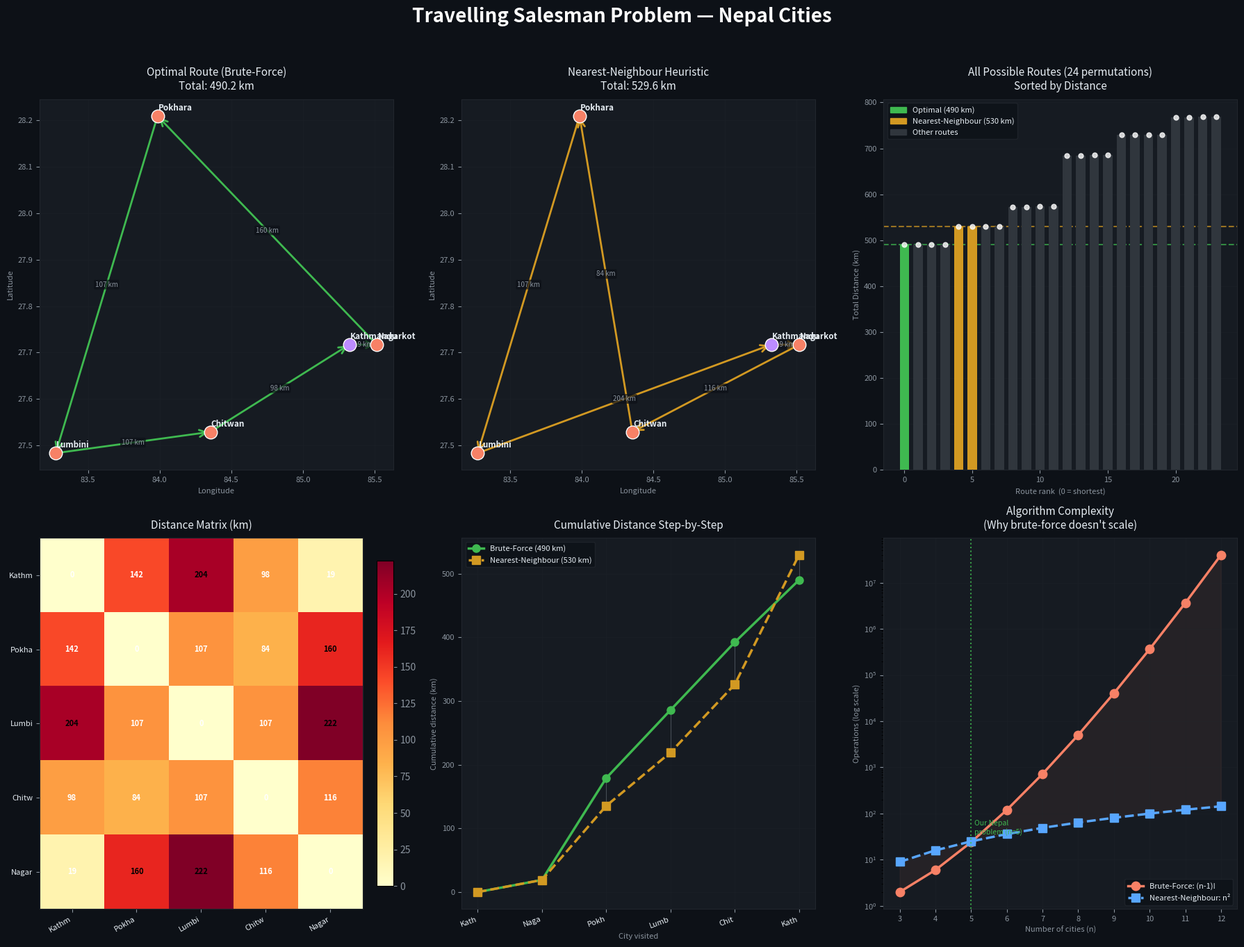

The script that saved this image:
import itertools
import math
import matplotlib 
import matplotlib.pyplot as plt
import matplotlib.patches as mpatches
import numpy as np

cities = {
    "Kathmandu": (27.7172, 85.3240),
    "Pokhara":   (28.2096, 83.9856),
    "Lumbini":   (27.4833, 83.2750),
    "Chitwan":   (27.5291, 84.3542),
    "Nagarkot":  (27.7167, 85.5167),
}

city_names = list(cities.keys())
n = len(city_names)

#  HAVERSINE DISTANCE — straight-line km between two GPS points

def haversine(city1, city2):
    R = 6371  # Earth radius in km
    lat1, lon1 = math.radians(city1[0]), math.radians(city1[1])
    lat2, lon2 = math.radians(city2[0]), math.radians(city2[1])
    dlat = lat2 - lat1
    dlon = lon2 - lon1
    a = math.sin(dlat / 2)**2 + math.cos(lat1) * math.cos(lat2) * math.sin(dlon / 2)**2
    return R * 2 * math.atan2(math.sqrt(a), math.sqrt(1 - a))

# Build full distance matrix
dist = {(i, j): haversine(cities[i], cities[j]) for i in city_names for j in city_names}

#  ALGORITHM 1: BRUTE-FORCE (exact optimal, works for small n)


def brute_force_tsp(start="Kathmandu"):
    other = [c for c in city_names if c != start]
    best_route, best_dist = None, float("inf")
    all_routes = []

    for perm in itertools.permutations(other):
        route = [start] + list(perm) + [start]
        total = sum(dist[route[i], route[i + 1]] for i in range(len(route) - 1))
        all_routes.append((total, route))
        if total < best_dist:
            best_dist = total
            best_route = route

    all_routes.sort()   # sorted from shortest to longest
    return best_route, best_dist, all_routes


#  ALGORITHM 2: NEAREST-NEIGHBOUR HEURISTIC (fast approximation)


def nearest_neighbour_tsp(start="Kathmandu"):
    unvisited = set(city_names)
    route = [start]
    unvisited.remove(start)
    total = 0
    current = start

    while unvisited:
        nearest = min(unvisited, key=lambda c: dist[current, c])
        total += dist[current, nearest]
        route.append(nearest)
        unvisited.remove(nearest)
        current = nearest

    total += dist[current, start]   # return to start
    route.append(start)
    return route, total

# ─────────────────────────────────────────────────────────────────────────────
#  CONSOLE OUTPUT
# ─────────────────────────────────────────────────────────────────────────────

def print_route(label, route, total):
    print(f"\n{'='*55}")
    print(f"  {label}")
    print(f"{'='*55}")
    for i in range(len(route) - 1):
        d = dist[route[i], route[i + 1]]
        print(f"  {route[i]:<15} → {route[i+1]:<15}  ({d:6.1f} km)")
    print(f"  {'─'*45}")
    print(f"  Total distance: {total:.1f} km")

# ─────────────────────────────────────────────────────────────────────────────
#  RUN ALGORITHMS
# ─────────────────────────────────────────────────────────────────────────────

bf_route, bf_dist, all_routes = brute_force_tsp()
nn_route, nn_dist = nearest_neighbour_tsp()

print_route("BRUTE-FORCE (Optimal)", bf_route, bf_dist)
print_route("NEAREST-NEIGHBOUR (Heuristic)", nn_route, nn_dist)

print(f"\n  Difference: {nn_dist - bf_dist:.1f} km  "
      f"({(nn_dist - bf_dist) / bf_dist * 100:.1f}% worse than optimal)")

# ─────────────────────────────────────────────────────────────────────────────
#  VISUALIZATION — 6 panels
# ─────────────────────────────────────────────────────────────────────────────

# Longitude = x axis, Latitude = y axis
lons = {c: cities[c][1] for c in city_names}
lats = {c: cities[c][0] for c in city_names}

# Color palette
C = {
    'bg':      '#0d1117',
    'panel':   '#161b22',
    'grid':    '#21262d',
    'text':    '#e6edf3',
    'muted':   '#8b949e',
    'optimal': '#3fb950',   # green  — brute-force best
    'nn':      '#d29922',   # yellow — nearest-neighbour
    'city':    '#f78166',   # red-orange — regular cities
    'start':   '#bc8cff',   # purple — start/end city
    'accent':  '#58a6ff',   # blue   — algorithm complexity
}

def style_ax(ax):
    """Apply dark theme to an axis."""
    ax.set_facecolor(C['panel'])
    for spine in ax.spines.values():
        spine.set_edgecolor(C['grid'])
    ax.tick_params(colors=C['muted'], labelsize=8)

def draw_route_map(ax, route, route_color, title):
    """Draw a city map with an arrow route on top."""
    style_ax(ax)

    # Draw route arrows with segment distance labels
    for i in range(len(route) - 1):
        x0, y0 = lons[route[i]],   lats[route[i]]
        x1, y1 = lons[route[i+1]], lats[route[i+1]]
        ax.annotate('', xy=(x1, y1), xytext=(x0, y0),
                    arrowprops=dict(arrowstyle='->', color=route_color,
                                   lw=2, mutation_scale=18))
        mx, my = (x0 + x1) / 2, (y0 + y1) / 2
        ax.text(mx, my, f"{dist[route[i], route[i+1]]:.0f} km",
                fontsize=7, color=C['muted'], ha='center', va='center',
                bbox=dict(boxstyle='round,pad=0.2', fc=C['bg'], ec='none', alpha=0.7))

    # Draw city dots
    for c in city_names:
        color = C['start'] if c == "Kathmandu" else C['city']
        ax.scatter(lons[c], lats[c], s=180, color=color, zorder=5,
                   edgecolors='white', linewidths=1)
        ax.text(lons[c] + 0.005, lats[c] + 0.012, c,
                fontsize=8.5, color=C['text'], fontweight='bold')

    ax.set_title(title, color=C['text'], fontsize=11, pad=10)
    ax.set_xlabel('Longitude', color=C['muted'], fontsize=8)
    ax.set_ylabel('Latitude',  color=C['muted'], fontsize=8)
    ax.grid(True, color=C['grid'], linewidth=0.5, alpha=0.5)

def cumulative_distances(route):
    """Build a list of cumulative distances along a route."""
    cum = [0]
    for i in range(len(route) - 1):
        cum.append(cum[-1] + dist[route[i], route[i + 1]])
    return cum



fig = plt.figure(figsize=(18, 14), facecolor=C['bg'])
fig.suptitle('Travelling Salesman Problem — Nepal Cities',
             fontsize=20, fontweight='bold', color='white', y=0.97)


# Optimal route map 
ax1 = fig.add_subplot(2, 3, 1)
draw_route_map(ax1, bf_route, C['optimal'],
               f'Optimal Route (Brute-Force)\nTotal: {bf_dist:.1f} km')


# Nearest-neighbour route map 
ax2 = fig.add_subplot(2, 3, 2)
draw_route_map(ax2, nn_route, C['nn'],
               f'Nearest-Neighbour Heuristic\nTotal: {nn_dist:.1f} km')


# bar + dot chart 
ax3 = fig.add_subplot(2, 3, 3)
style_ax(ax3)

route_dists = [r[0] for r in all_routes]
x_idx = np.arange(len(route_dists))

bar_colors = []
for i, d_val in enumerate(route_dists):
    if i == 0:
        bar_colors.append(C['optimal'])                    # best route
    elif abs(d_val - nn_dist) < 0.1:
        bar_colors.append(C['nn'])                         # nearest-neighbour
    else:
        bar_colors.append('#30363d')                       # all others

ax3.bar(x_idx, route_dists, color=bar_colors, width=0.7, zorder=3)
ax3.scatter(x_idx, route_dists, color='white', s=25, zorder=4, alpha=0.8)
ax3.axhline(bf_dist, color=C['optimal'], lw=1.5, linestyle='--', alpha=0.7)
ax3.axhline(nn_dist, color=C['nn'],      lw=1.5, linestyle='--', alpha=0.7)

ax3.set_title('All Possible Routes (24 permutations)\nSorted by Distance',
              color=C['text'], fontsize=11, pad=10)
ax3.set_xlabel('Route rank  (0 = shortest)', color=C['muted'], fontsize=8)
ax3.set_ylabel('Total Distance (km)',         color=C['muted'], fontsize=8)
ax3.grid(True, axis='y', color=C['grid'], linewidth=0.5, alpha=0.5)

legend_handles = [
    mpatches.Patch(color=C['optimal'], label=f'Optimal ({bf_dist:.0f} km)'),
    mpatches.Patch(color=C['nn'],      label=f'Nearest-Neighbour ({nn_dist:.0f} km)'),
    mpatches.Patch(color='#30363d',    label='Other routes'),
]
ax3.legend(handles=legend_handles, facecolor=C['bg'], edgecolor=C['grid'],
           labelcolor=C['text'], fontsize=8)



ax4 = fig.add_subplot(2, 3, 4)
style_ax(ax4)

matrix = np.array([[dist[c1, c2] for c2 in city_names] for c1 in city_names])
im = ax4.imshow(matrix, cmap='YlOrRd', aspect='auto')
short_names = [c[:5] for c in city_names]
ax4.set_xticks(range(n))
ax4.set_yticks(range(n))
ax4.set_xticklabels(short_names, rotation=30, ha='right', color=C['text'], fontsize=8)
ax4.set_yticklabels(short_names, color=C['text'], fontsize=8)

for i in range(n):
    for j in range(n):
        text_color = 'black' if matrix[i, j] > 150 else 'white'
        ax4.text(j, i, f"{matrix[i, j]:.0f}", ha='center', va='center',
                 fontsize=8, color=text_color, fontweight='bold')

plt.colorbar(im, ax=ax4, fraction=0.046, pad=0.04).ax.tick_params(colors=C['muted'])
ax4.set_title('Distance Matrix (km)', color=C['text'], fontsize=11, pad=10)


# ── Panel 5: Cumulative distance step-by-step ─────────────────────────────────
ax5 = fig.add_subplot(2, 3, 5)
style_ax(ax5)

bf_cum = cumulative_distances(bf_route)
nn_cum = cumulative_distances(nn_route)
steps  = list(range(len(bf_route)))
step_labels = [c[:4] for c in bf_route]

ax5.plot(steps, bf_cum, color=C['optimal'], marker='o', lw=2.5, markersize=8,
         label=f'Brute-Force ({bf_dist:.0f} km)', zorder=4)
ax5.plot(steps, nn_cum, color=C['nn'],      marker='s', lw=2.5, markersize=8,
         linestyle='--', label=f'Nearest-Neighbour ({nn_dist:.0f} km)', zorder=4)

for i in range(len(steps)):
    ax5.vlines(i, min(bf_cum[i], nn_cum[i]), max(bf_cum[i], nn_cum[i]),
               color=C['muted'], lw=0.8, alpha=0.4)

ax5.set_xticks(steps)
ax5.set_xticklabels(step_labels, rotation=20, ha='right', color=C['text'], fontsize=8)
ax5.set_xlabel('City visited',            color=C['muted'], fontsize=8)
ax5.set_ylabel('Cumulative distance (km)', color=C['muted'], fontsize=8)
ax5.set_title('Cumulative Distance Step-by-Step', color=C['text'], fontsize=11, pad=10)
ax5.legend(facecolor=C['bg'], edgecolor=C['grid'], labelcolor=C['text'], fontsize=8)
ax5.grid(True, color=C['grid'], linewidth=0.5, alpha=0.5)


# ── Panel 6: Algorithm complexity (why brute-force doesn't scale) ──────────────
ax6 = fig.add_subplot(2, 3, 6)
style_ax(ax6)

n_vals = np.arange(3, 13)
bf_ops = [math.factorial(v - 1) for v in n_vals]
nn_ops = [v ** 2               for v in n_vals]

ax6.semilogy(n_vals, bf_ops, color=C['city'],   marker='o', lw=2.5, markersize=9,
             label='Brute-Force: (n-1)!')
ax6.semilogy(n_vals, nn_ops, color=C['accent'], marker='s', lw=2.5, markersize=9,
             linestyle='--', label='Nearest-Neighbour: n²')

ax6.axvline(5, color=C['optimal'], lw=1.5, linestyle=':', alpha=0.8)
ax6.text(5.1, bf_ops[2] * 1.5, 'Our Nepal\nproblem (n=5)',
         color=C['optimal'], fontsize=7.5)

ax6.fill_between(n_vals, bf_ops, nn_ops, alpha=0.07, color=C['city'])
ax6.set_xticks(n_vals)
ax6.set_xlabel('Number of cities (n)',     color=C['muted'], fontsize=8)
ax6.set_ylabel('Operations (log scale)',   color=C['muted'], fontsize=8)
ax6.set_title("Algorithm Complexity\n(Why brute-force doesn't scale)",
              color=C['text'], fontsize=11, pad=10)
ax6.legend(facecolor=C['bg'], edgecolor=C['grid'], labelcolor=C['text'], fontsize=8)
ax6.grid(True, color=C['grid'], linewidth=0.5, alpha=0.4)


# ── Save & show ───────────────────────────────────────────────────────────────
plt.tight_layout(rect=[0, 0, 1, 0.95])
output_file = 'tsp_nepal_visualization.png'
plt.savefig(output_file, dpi=150, bbox_inches='tight', facecolor=fig.get_facecolor())
print(f"\n  Chart saved → {output_file}")


plt.show()
